The GitHub repository jyotibrahmanandy/solar-cell-quality-control contains a labelled image folder "perovskite_tandem" with 5 categories: defect halide segregation, defect layer delamination, defect phase degradation, defect pinhole, functional. Examples follow, each with its label.

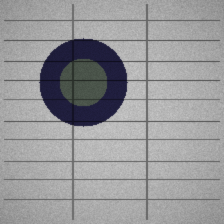
Label: defect phase degradation

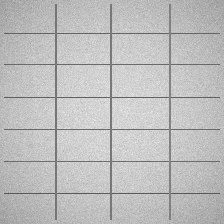
Label: functional

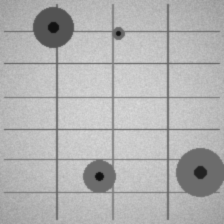
Label: defect pinhole

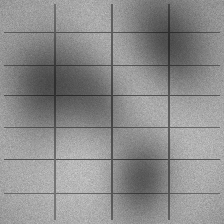
Label: defect halide segregation

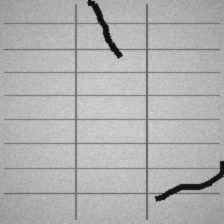
Label: defect layer delamination

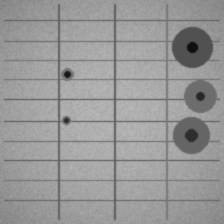
Label: defect pinhole
